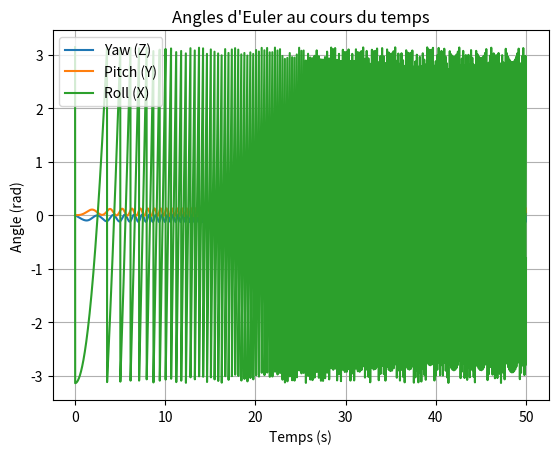

Here is the Python script that generated this plot:
import numpy as np
from scipy.spatial.transform import Rotation as R
import matplotlib.pyplot as plt

# ------------------------
# Paramètres du problème
# ------------------------

# quaternion initial (scalar_first=True) : identité
q = R.from_quat([1.0, 0.0, 0.0, 0.0], scalar_first=True)


historique_angles = []

dt = 0.01
T = 50.0
N = int(T / dt)

# stockage des quaternions
trajectory = np.zeros((N+1, 4))
trajectory[0] = q.as_quat(scalar_first=True)

# ------------------------
# Boucle d'intégration avec moment constant dans la base locale
# ------------------------

I = np.eye(3)  # matrice d'inertie (exemple : sphère)
omega = np.array([0.0, 0.0, .1])  # vitesse angulaire initiale
torque_local = np.array([1, 0.0, 0.0])  # moment constant dans la base locale

q = R.from_quat([1, 0, 0, 0])  # quaternion initial
trajectory = np.zeros((N+1, 4))
trajectory[0] = q.as_quat(scalar_first=True)
historique_angles = [q.as_euler('ZYX')]

for i in range(1, N):
    # Calcul du moment dans la base globale
    torque_global = q.apply(torque_local)
    # Mise à jour de la vitesse angulaire (Euler direct)
    omega += np.linalg.inv(I) @ torque_global * dt

    # rotation élémentaire sur dt
    dq = R.from_rotvec(omega * dt)

    # mise à jour de l'orientation :
    q = q * dq

    # stockage
    trajectory[i] = q.as_quat(scalar_first=True)
    historique_angles.append(q.as_euler('ZYX'))

# Affichage du dernier quaternion
print("Quaternion final :", trajectory[-1])
print(historique_angles)

# ------------------------
# Visualisation des angles d'Euler
historique_angles = np.array(historique_angles)
plt.figure()
plt.plot(np.arange(N)*dt, historique_angles[:, 0], label='Yaw (Z)')
plt.plot(np.arange(N)*dt, historique_angles[:, 1], label='Pitch (Y)')
plt.plot(np.arange(N)*dt, historique_angles[:, 2], label='Roll (X)')
plt.xlabel('Temps (s)')
plt.ylabel('Angle (rad)')
plt.title("Angles d'Euler au cours du temps")
plt.legend()
plt.grid()
plt.show()
